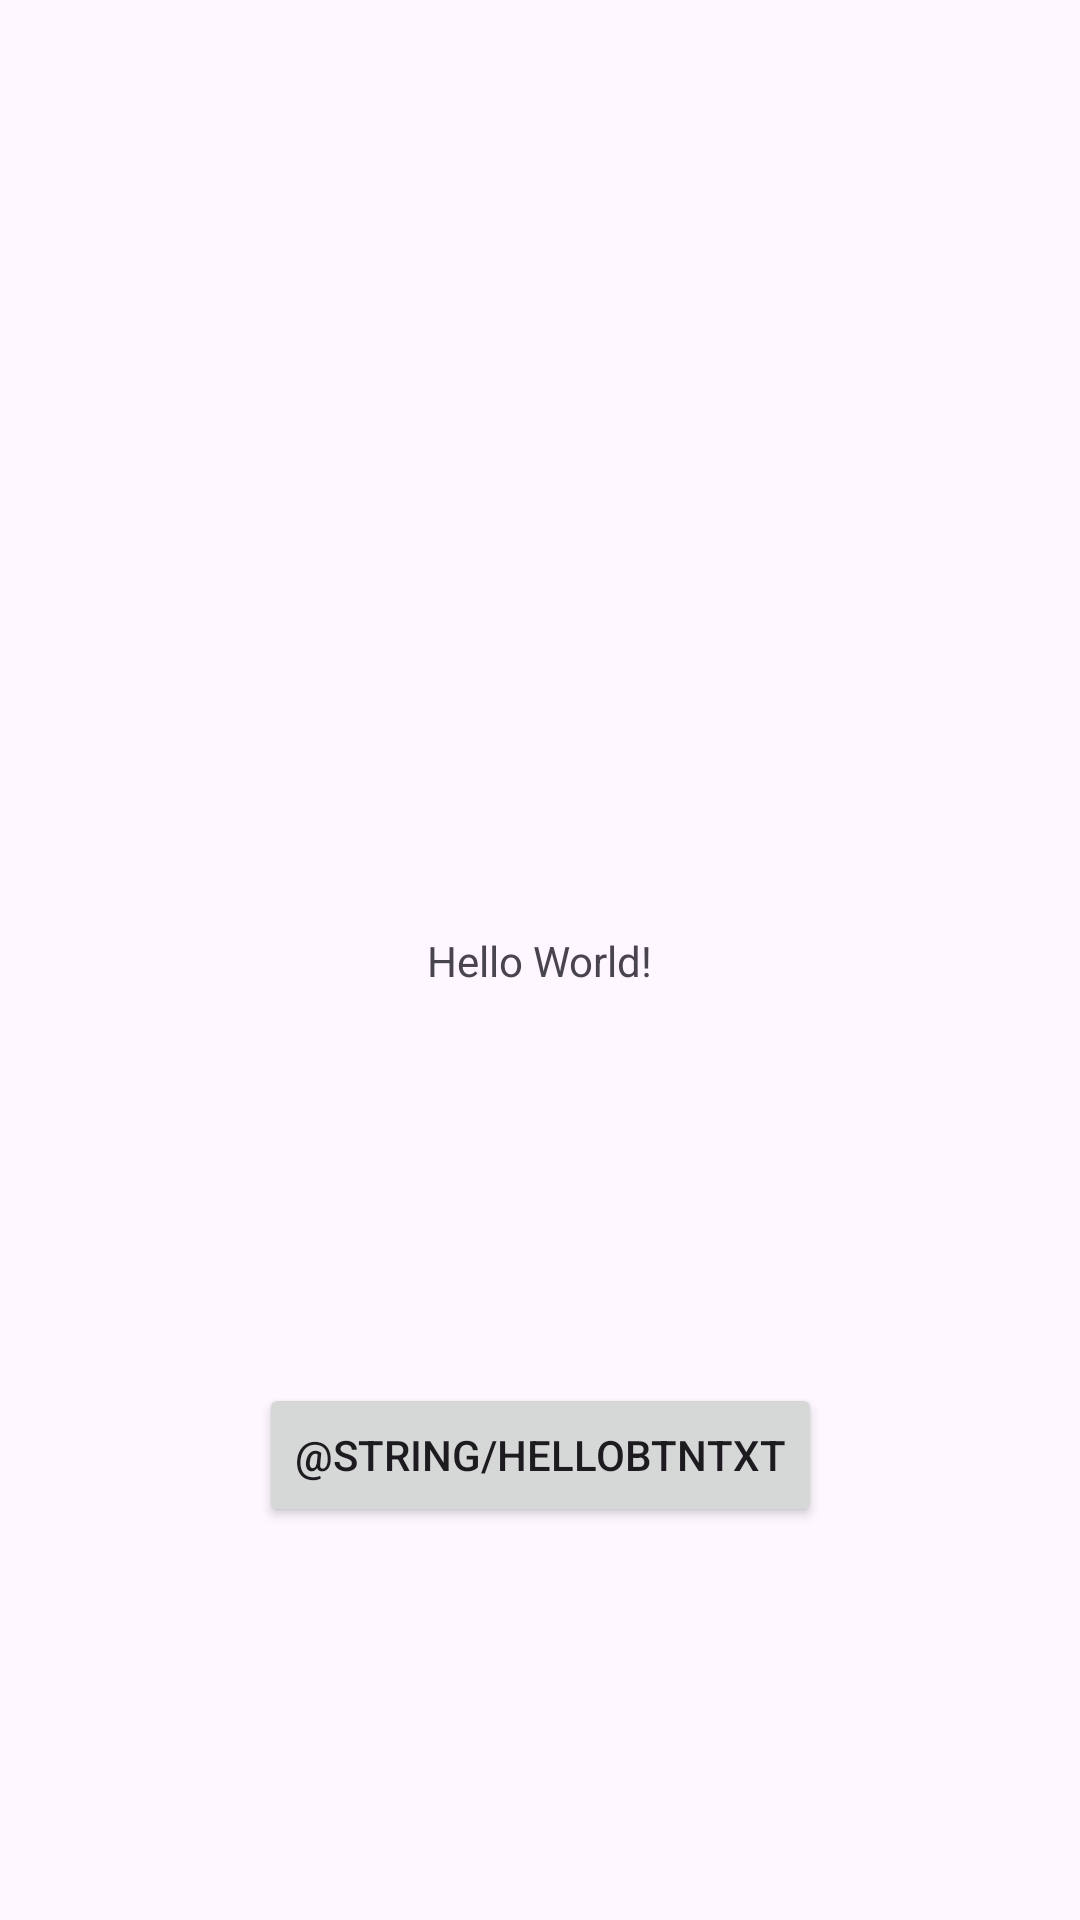

Produce the Android XML layout that renders to this screen, including the resource entries it uses.
<!-- AndroidManifest.xml: application theme Theme.FirstAndroidApp -->
<!-- res/layout/activity_main.xml -->
<?xml version="1.0" encoding="utf-8"?>
<androidx.constraintlayout.widget.ConstraintLayout xmlns:android="http://schemas.android.com/apk/res/android"
    xmlns:app="http://schemas.android.com/apk/res-auto"
    xmlns:tools="http://schemas.android.com/tools"
    android:layout_width="match_parent"
    android:layout_height="match_parent"
    tools:context=".MainActivity">

    <TextView
        android:id="@+id/helloTxt"
        android:layout_width="wrap_content"
        android:layout_height="wrap_content"
        android:text="Hello World!"
        app:layout_constraintBottom_toBottomOf="parent"
        app:layout_constraintEnd_toEndOf="parent"
        app:layout_constraintStart_toStartOf="parent"
        app:layout_constraintTop_toTopOf="parent" />

    <Button
        android:id="@+id/helloBtn"
        android:layout_width="wrap_content"
        android:layout_height="wrap_content"
        android:text="@string/helloBtnTxt"
        app:layout_constraintBottom_toBottomOf="parent"
        app:layout_constraintEnd_toEndOf="parent"
        app:layout_constraintStart_toStartOf="parent"
        app:layout_constraintTop_toBottomOf="@+id/helloTxt"
        android:onClick="onBtnClick"/>

</androidx.constraintlayout.widget.ConstraintLayout>
<!-- resources referenced by this layout -->
<resources>
  <style name="Theme.FirstAndroidApp" parent="Base.Theme.FirstAndroidApp" />
  <style name="Base.Theme.FirstAndroidApp" parent="Theme.Material3.DayNight.NoActionBar">
          
          
      </style>
</resources>
